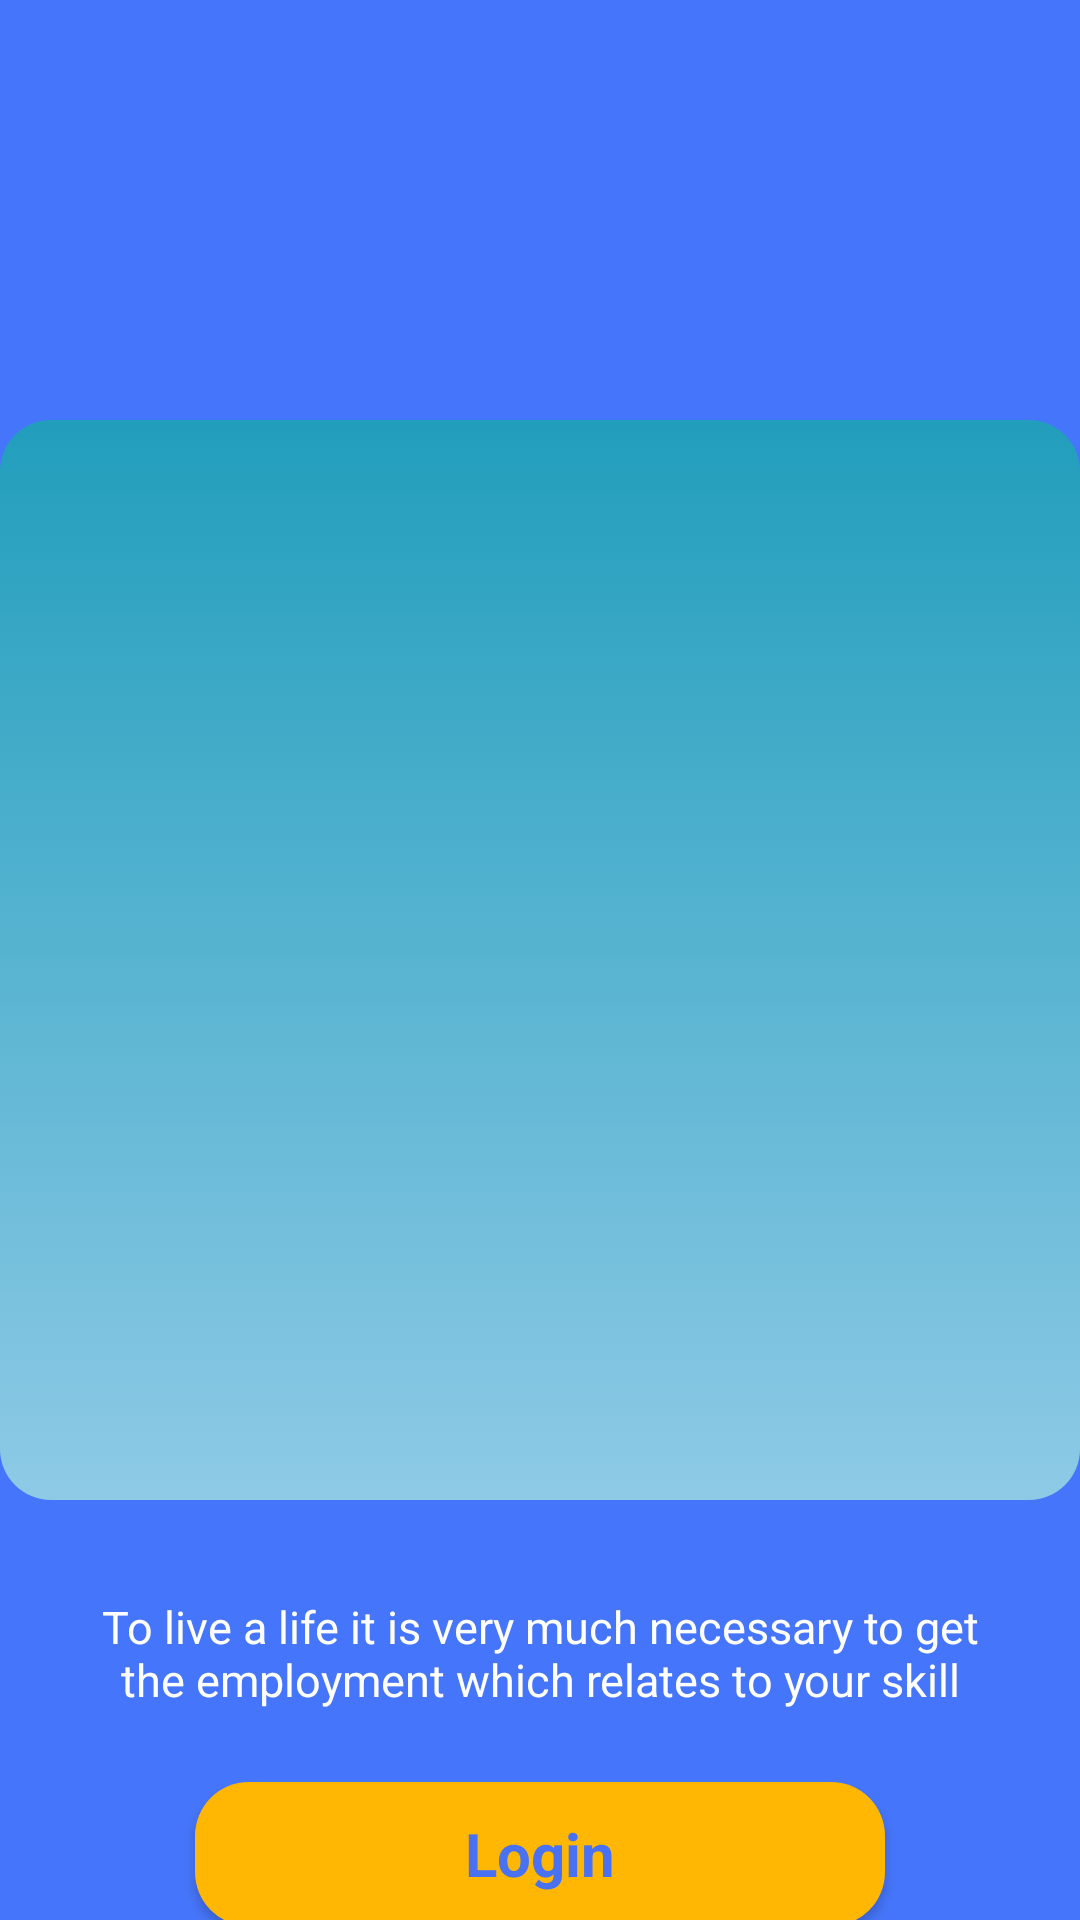

Layout XML and referenced resources for this Android screen:
<!-- AndroidManifest.xml: application theme Theme.FirstLayout -->
<!-- res/layout/activity_intro.xml -->
<?xml version="1.0" encoding="utf-8"?>
<androidx.constraintlayout.widget.ConstraintLayout xmlns:android="http://schemas.android.com/apk/res/android"
    xmlns:app="http://schemas.android.com/apk/res-auto"
    xmlns:tools="http://schemas.android.com/tools"
    android:layout_width="match_parent"
    android:layout_height="match_parent"
    android:background="#4575FA"
    tools:context=".MainActivity">

    <ImageView
        android:id="@+id/imageView2"
        android:layout_width="wrap_content"
        android:layout_height="wrap_content"
        app:layout_constraintBottom_toBottomOf="parent"
        app:layout_constraintEnd_toEndOf="parent"
        app:layout_constraintHorizontal_bias="1.0"
        app:layout_constraintStart_toStartOf="parent"
        app:layout_constraintTop_toTopOf="parent"
        app:layout_constraintVertical_bias="0.476"
        app:srcCompat="@drawable/background_1" />

    <View
        android:id="@+id/view2"
        android:layout_width="360dp"
        android:layout_height="360dp"
        android:background="@drawable/purple_background"
        app:layout_constraintBottom_toBottomOf="parent"
        app:layout_constraintEnd_toEndOf="parent"
        app:layout_constraintStart_toStartOf="parent"
        app:layout_constraintTop_toTopOf="parent" />

    <ImageView
        android:id="@+id/imageView3"
        android:layout_width="wrap_content"
        android:layout_height="wrap_content"
        app:layout_constraintBottom_toBottomOf="@+id/view2"
        app:layout_constraintEnd_toEndOf="@+id/view2"
        app:layout_constraintStart_toStartOf="@+id/view2"
        app:srcCompat="@drawable/women1" />

    <TextView
        android:id="@+id/textView"
        android:layout_width="0dp"
        android:layout_height="wrap_content"
        android:text="To live a life it is very much necessary to get the employment which relates to your skill"
        android:textAlignment="center"
        android:textColor="@color/white"
        android:textSize="15sp"
        android:layout_margin="32dp"
        app:layout_constraintEnd_toEndOf="parent"
        app:layout_constraintStart_toStartOf="parent"
        app:layout_constraintTop_toBottomOf="@+id/view2" />

    <Button
        android:id="@+id/button"
        android:layout_width="230dp"
        android:layout_height="wrap_content"
        android:background="@drawable/orange_button_background"
        android:textSize="20sp"
        android:textColor="#4972f2"
        android:layout_marginTop="24dp"
        android:textStyle="bold"
        android:text="Login"
        style="@android:style/Widget.Button"
        app:layout_constraintEnd_toEndOf="@+id/textView"
        app:layout_constraintStart_toStartOf="@+id/textView"
        app:layout_constraintTop_toBottomOf="@+id/textView" />

    <Button
        android:id="@+id/button3"
        android:layout_width="230dp"
        android:layout_height="wrap_content"
        android:layout_marginTop="24dp"
        android:background="@drawable/orange_button_background"
        android:text="Signup"
        style="@android:style/Widget.Button"
        android:textColor="#4972f2"
        android:textSize="20sp"
        android:textStyle="bold"
        app:layout_constraintEnd_toEndOf="@+id/button"
        app:layout_constraintHorizontal_bias="0.495"
        app:layout_constraintStart_toStartOf="@+id/button"
        app:layout_constraintTop_toBottomOf="@+id/button" />

</androidx.constraintlayout.widget.ConstraintLayout>
<!-- resources referenced by this layout -->
<resources>
  <!-- drawable orange_button_background (drawable) -->
  <?xml version="1.0" encoding="utf-8"?>
  <selector xmlns:android="http://schemas.android.com/apk/res/android">
  <item>
      <shape>
      <corners android:radius="18dp">
  
      </corners>
      <solid android:color="#ffb703"></solid></shape>
  </item>
  </selector>
  <!-- drawable purple_background (drawable) -->
  <?xml version="1.0" encoding="utf-8"?>
  <selector xmlns:android="http://schemas.android.com/apk/res/android">
  <item>
      <shape android:shape="rectangle">
  
          <gradient android:startColor="#219ebc" android:endColor="#8ecae6" android:angle="30" />
          <corners android:radius="17dp" />
      </shape>
  </item>
  </selector>
  <style name="Theme.FirstLayout" parent="Theme.AppCompat.DayNight.NoActionBar">
          
          <item name="colorPrimary">@color/purple_500</item>
          <item name="colorPrimaryVariant">@color/purple_700</item>
          <item name="colorOnPrimary">@color/white</item>
          
          <item name="colorSecondary">@color/teal_200</item>
          <item name="colorSecondaryVariant">@color/teal_700</item>
          <item name="colorOnSecondary">@color/black</item>
          
          <item name="android:statusBarColor">?attr/colorPrimaryVariant</item>
          
      </style>
  <!-- not gathered from this repository: default colours our renderer supplied (Android Studio template values) -->
  <color name="purple_500">#FF6200EE</color>
  <color name="purple_700">#FF3700B3</color>
  <color name="teal_200">#FF03DAC5</color>
  <color name="teal_700">#FF018786</color>
  <color name="black">#FF000000</color>
  <color name="white">#FFFFFFFF</color>
</resources>
